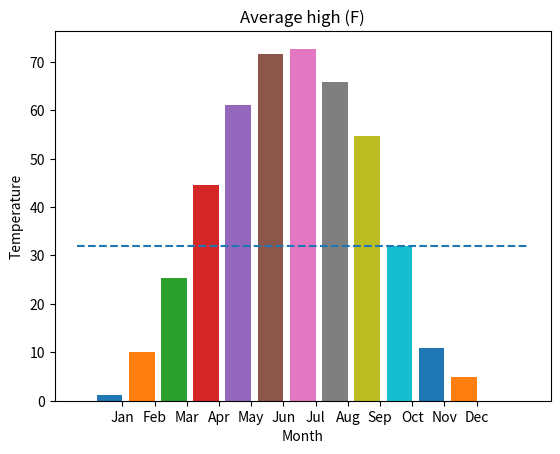

Reproduce this figure in Python.
##
#  This program creates a bar graph that illustrates the 
#  average high temperature per month in Fairbanks, Alaska
#

from matplotlib import pyplot

# Average high temperatures
january = 1.1
february = 10.0
march = 25.4
april = 44.5
may = 61.0
june = 71.6
july = 72.7
august = 65.9
september = 54.6
october = 31.9
november = 10.9
december = 4.8

# Plot the temperature for each month. 
pyplot.bar(1, january)
pyplot.bar(2, february)
pyplot.bar(3, march)
pyplot.bar(4, april)
pyplot.bar(5, may)
pyplot.bar(6, june)
pyplot.bar(7, july)
pyplot.bar(8, august)
pyplot.bar(9, september)
pyplot.bar(10, october)
pyplot.bar(11, november)
pyplot.bar(12, december)

# Draw a line across the graph for 32 degrees Fahrenheit
pyplot.plot([0, 14], [32, 32], "--")

# Format the graph and display it.
pyplot.title("Average high (F)")
pyplot.xlabel("Month")
pyplot.ylabel("Temperature")
pyplot.xticks([1.4, 2.4, 3.4, 4.4, 5.4, 6.4, 7.4, 8.4, 9.4, 10.4, 11.4, 12.4], 
      ["Jan", "Feb", "Mar", "Apr", "May", "Jun", 
       "Jul", "Aug", "Sep", "Oct", "Nov", "Dec"])

pyplot.show()

